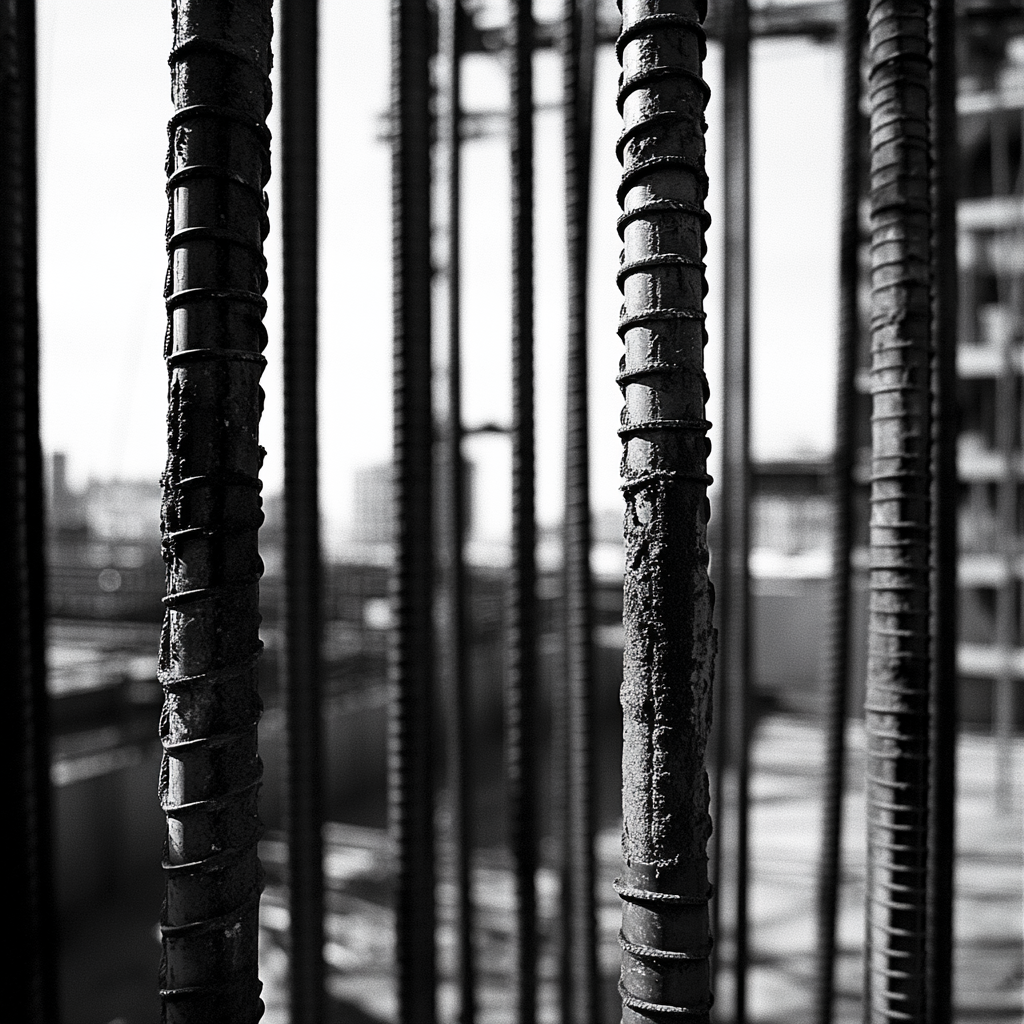
Generation parameters embedded in this image by Midjourney (PNG 'Description' text chunk):
metal bars on a construction site --v 6.1 Job ID: be13a0aa-f57b-4839-bd1a-f64c3a549251